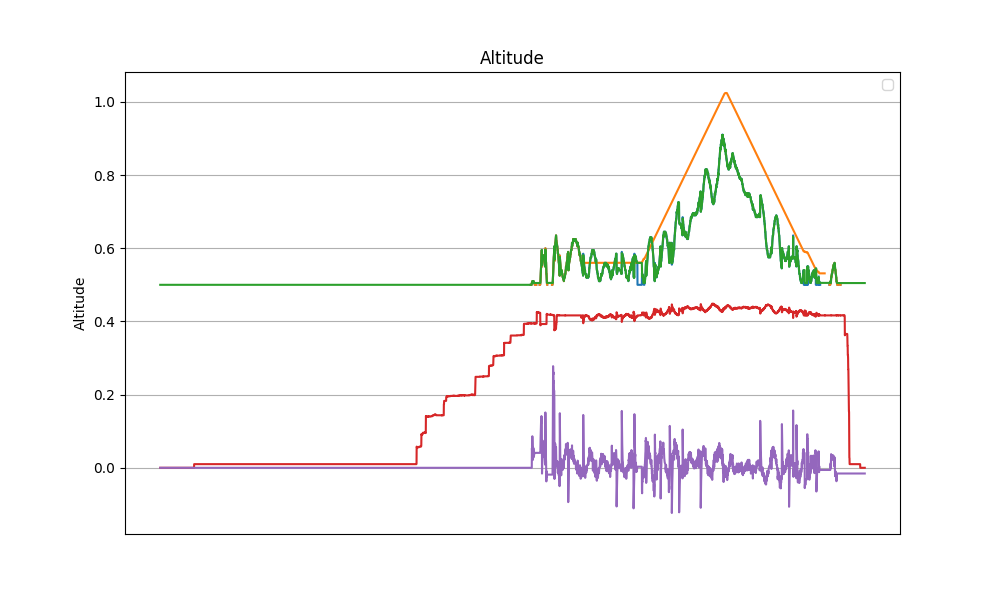

Data behind this chart, as committed beside it:
datetime, z, z_ref, z_hat, v_hat, alpha_1, alpha_0, tau
2024-04-17 11:57:18.828800, nan, nan, 0.5, 0.0, 3.0, -1.0, 0.0
2024-04-17 11:57:18.856975, nan, nan, 0.5, 0.0, 3.0, -1.0, 0.0
2024-04-17 11:57:18.880305, nan, nan, 0.5, 0.0, 3.0, -1.0, 0.0
2024-04-17 11:57:18.904791, nan, nan, 0.5, 0.0, 3.0, -1.0, 0.0
2024-04-17 11:57:18.932225, nan, nan, 0.5, 0.0, 3.0, -1.0, 0.0
2024-04-17 11:57:18.956477, nan, nan, 0.5, 0.0, 3.0, -1.0, 0.0
2024-04-17 11:57:18.980599, nan, nan, 0.5, 0.0, 3.0, -1.0, 0.0
2024-04-17 11:57:19.007574, nan, nan, 0.5, 0.0, 3.0, -1.0, 0.0
2024-04-17 11:57:19.035749, nan, nan, 0.5, 0.0, 3.0, -1.0, 0.0
2024-04-17 11:57:19.059867, nan, nan, 0.5, 0.0, 3.0, -1.0, 0.0
2024-04-17 11:57:19.083055, nan, nan, 0.5, 0.0, 3.0, -1.0, 0.0
2024-04-17 11:57:19.109758, nan, nan, 0.5, 0.0, 3.0, -1.0, 0.0
2024-04-17 11:57:19.132991, nan, nan, 0.5, 0.0, 3.0, -1.0, 0.0
2024-04-17 11:57:19.155980, nan, nan, 0.5, 0.0, 3.0, -1.0, 0.0
2024-04-17 11:57:19.183291, nan, nan, 0.5, 0.0, 3.0, -1.0, 0.0
2024-04-17 11:57:19.208860, nan, nan, 0.5, 0.0, 3.0, -1.0, 0.0
2024-04-17 11:57:19.232381, nan, nan, 0.5, 0.0, 3.0, -1.0, 0.0
2024-04-17 11:57:19.256437, nan, nan, 0.5, 0.0, 3.0, -1.0, 0.0
2024-04-17 11:57:19.280305, nan, nan, 0.5, 0.0, 3.0, -1.0, 0.0
2024-04-17 11:57:19.303577, nan, nan, 0.5, 0.0, 3.0, -1.0, 0.0
2024-04-17 11:57:19.329161, nan, nan, 0.5, 0.0, 3.0, -1.0, 0.0
2024-04-17 11:57:19.353246, nan, nan, 0.5, 0.0, 3.0, -1.0, 0.0
2024-04-17 11:57:19.376890, nan, nan, 0.5, 0.0, 3.0, -1.0, 0.0
2024-04-17 11:57:19.401334, nan, nan, 0.5, 0.0, 3.0, -1.0, 0.0
2024-04-17 11:57:19.424385, nan, nan, 0.5, 0.0, 3.0, -1.0, 0.0
2024-04-17 11:57:19.448134, nan, nan, 0.5, 0.0, 3.0, -1.0, 0.0
2024-04-17 11:57:19.471981, nan, nan, 0.5, 0.0, 3.0, -1.0, 0.0
2024-04-17 11:57:19.495023, nan, nan, 0.5, 0.0, 3.0, -1.0, 0.0
2024-04-17 11:57:19.519676, nan, nan, 0.5, 0.0, 3.0, -1.0, 0.0
2024-04-17 11:57:19.547062, nan, nan, 0.5, 0.0, 3.0, -1.0, 0.0
2024-04-17 11:57:19.570489, nan, nan, 0.5, 0.0, 3.0, -1.0, 0.0
2024-04-17 11:57:19.593594, nan, nan, 0.5, 0.0, 3.0, -1.0, 0.0
2024-04-17 11:57:19.618762, nan, nan, 0.5, 0.0, 3.0, -1.0, 0.0
2024-04-17 11:57:19.644633, nan, nan, 0.5, 0.0, 3.0, -1.0, 0.0
2024-04-17 11:57:19.668439, nan, nan, 0.5, 0.0, 3.0, -1.0, 0.0
2024-04-17 11:57:19.694549, nan, nan, 0.5, 0.0, 3.0, -1.0, 0.0
2024-04-17 11:57:19.717984, nan, nan, 0.5, 0.0, 3.0, -1.0, 0.0
2024-04-17 11:57:19.743367, nan, nan, 0.5, 0.0, 3.0, -1.0, 0.0
2024-04-17 11:57:19.769845, nan, nan, 0.5, 0.0, 3.0, -1.0, 0.0
2024-04-17 11:57:19.793561, nan, nan, 0.5, 0.0, 3.0, -1.0, 0.0
2024-04-17 11:57:19.817136, nan, nan, 0.5, 0.0, 3.0, -1.0, 0.0
2024-04-17 11:57:19.844615, nan, nan, 0.5, 0.0, 3.0, -1.0, 0.0
2024-04-17 11:57:19.874974, nan, nan, 0.5, 0.0, 3.0, -1.0, 0.0
2024-04-17 11:57:19.906286, nan, nan, 0.5, 0.0, 3.0, -1.0, 0.0
2024-04-17 11:57:19.929412, nan, nan, 0.5, 0.0, 3.0, -1.0, 0.0
2024-04-17 11:57:19.954537, nan, nan, 0.5, 0.0, 3.0, -1.0, 0.0
2024-04-17 11:57:19.983541, nan, nan, 0.5, 0.0, 3.0, -1.0, 0.0
2024-04-17 11:57:20.007429, nan, nan, 0.5, 0.0, 3.0, -1.0, 0.0
2024-04-17 11:57:20.030711, nan, nan, 0.5, 0.0, 3.0, -1.0, 0.0
2024-04-17 11:57:20.055114, nan, nan, 0.5, 0.0, 3.0, -1.0, 0.0
2024-04-17 11:57:20.084697, nan, nan, 0.5, 0.0, 3.0, -1.0, 0.0
2024-04-17 11:57:20.109265, nan, nan, 0.5, 0.0, 3.0, -1.0, 0.0
2024-04-17 11:57:20.133147, nan, nan, 0.5, 0.0, 3.0, -1.0, 0.0
2024-04-17 11:57:20.160132, nan, nan, 0.5, 0.0, 3.0, -1.0, 0.0
2024-04-17 11:57:20.183458, nan, nan, 0.5, 0.0, 3.0, -1.0, 0.0
2024-04-17 11:57:20.207243, nan, nan, 0.5, 0.0, 3.0, -1.0, 0.0
2024-04-17 11:57:20.236939, nan, nan, 0.5, 0.0, 3.0, -1.0, 0.0
2024-04-17 11:57:20.265446, nan, nan, 0.5, 0.0, 3.0, -1.0, 0.0
2024-04-17 11:57:20.290503, nan, nan, 0.5, 0.0, 3.0, -1.0, 0.0
2024-04-17 11:57:20.315366, nan, nan, 0.5, 0.0, 3.0, -1.0, 0.0
... 4,966 more rows
